Run: headless pygame with SDL's dummy video driver; simulated clock (each Clock.tick advances the game by its frame time, no real sleeping); random seed 0; keys injected as events and as key.get_pressed() state; no mouse input.
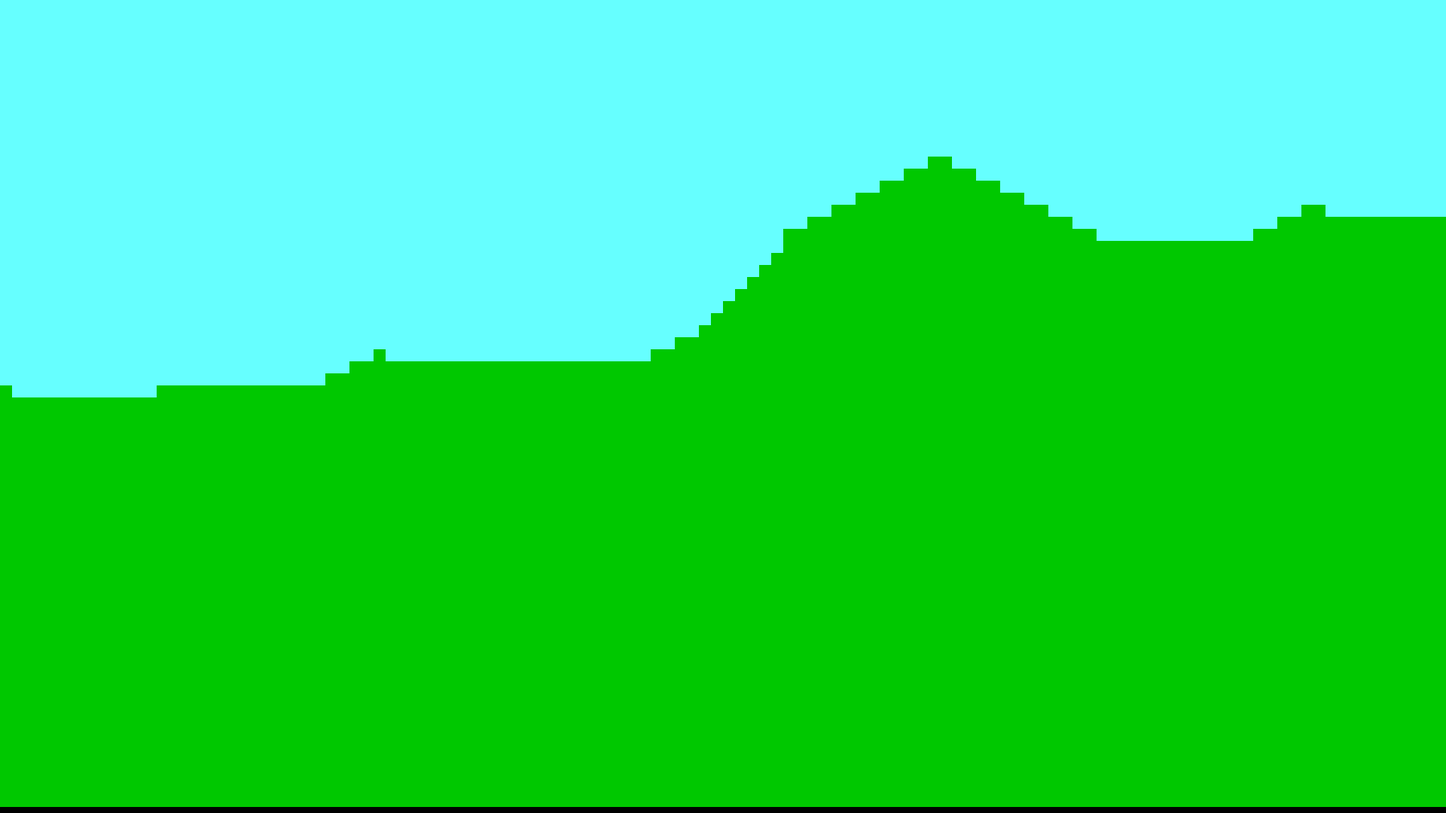
Frame 1 of 4 · flips 1–60 · no input
Frame 2 of 4 · flips 61–180 · tapped SPACE, RETURN · held RIGHT (→), D · screen unchanged from frame 1, image omitted
Frame 3 of 4 · flips 181–300 · held DOWN (↓), S · screen unchanged from frame 2, image omitted
Frame 4 of 4 · flips 301–420 · held LEFT (←), A, UP (↑), W · screen unchanged from frame 3, image omitted

The pygame program that drew these frames:

import random

def generateMap(width, groundMid, contrast):
    heightList = []
    ht = groundMid
    for i in range(width):
        ht += random.randint(-contrast, contrast)
        heightList.append(ht)
    return heightList

def smooth(heightMap):
    smoothedMap = heightMap.copy()
    for i in range(1, len(heightMap) - 1):
        smoothedMap[i] = (heightMap[i-1] + heightMap[i] + heightMap[i+1]) // 3
    return smoothedMap

def mapper2D(width, groundMid, contrast, smoothingLevels):
    heightMap = generateMap(width, groundMid, contrast)
    for i in range(smoothingLevels):
        heightMap = smooth(heightMap)
    return heightMap


import pygame


window_width, window_height = 1920, 1080
screen = pygame.display.set_mode((window_width, window_height))
tileSize = 16
tiles = []

class Map:
    @staticmethod
    def generateMap(ww=window_width, wh=window_height, ts=tileSize):
        heightMap = mapper2D(ww // ts,(wh // ts)//2,3,13)
        nb = wh // ts
        for x in range(0, ww // ts):
            tiles.append([])
            for y in range(0, wh // ts):
                if y > nb - heightMap[x]:
                    blocktype = (0, 200, 0)
                else:
                    blocktype = (102, 255, 255)
                tiles[x].append([x * ts, y * ts, blocktype])  # structure : xCord, yCord, blockType

    @staticmethod
    def render(tiles):
        for x in range(0, window_width // tileSize):
            for y in range(0, window_height // tileSize):
                pygame.draw.rect(screen, tiles[x][y][2], pygame.Rect(tiles[x][y][0], tiles[x][y][1], tileSize, tileSize))

Map.generateMap()

running = True
while running:
    screen.fill((0, 0, 0)) 
    Map.render(tiles)
    pygame.display.flip()
    for event in pygame.event.get():
        if event.type == pygame.QUIT:
            running = False
